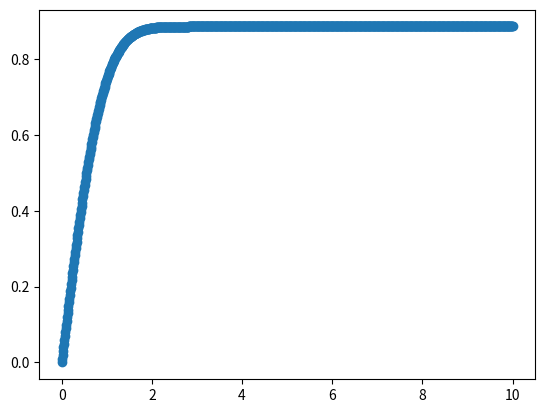

Write Python code to recreate this figure.
import numpy as np
import matplotlib.pyplot as plt


# Define the Integrand Function:
def fun(t):
  f = np.exp(-t**2)
  return f

# Define the Function witht the Integral
def E(x,h = 0.01):

  # x = 0 should give E = 0
  if x == 0:
    return 0

  # Define number of steps and divide by 2 to use for Simpson's Rule
  steps = int(x/h)
  if steps % 2 != 0:
    steps += 1
  loop = int(steps/2)

  # Previous Step changes where the final x value is, so we adjust h to compensate                    
  h = x / steps


  # Here we follow Simpson's Rule:
  s = (fun(0) + fun(x))

  for i in range(1,loop):
    s += 4*fun((2*i-1) * h)
    s += 2*fun(2*i*h)

  s += 4*fun((2*loop-1) * h)

  s *= h/3

  return s

# Plotting:
x_vals = np.linspace(0,10,1000)
y_vals = np.array([E(x) for x in x_vals])

plt.scatter(x_vals,y_vals)
plt.show()
